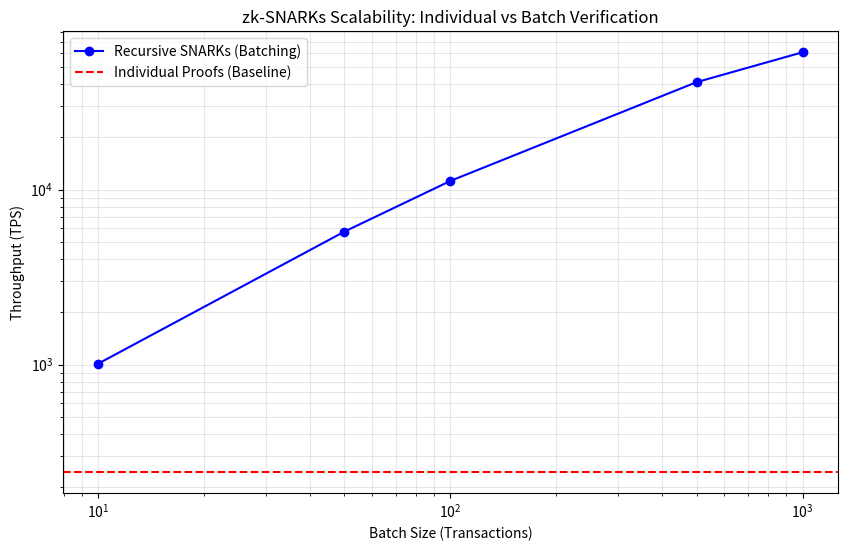

This figure's Python source:
import time
import hashlib
import random
import matplotlib.pyplot as plt
import numpy as np

# Simulation of zk-SNARKs Computational Load
# Note: Real zk-SNARKs (Groth16, Halo2) involve heavy Elliptic Curve Pairing and Polynomial Arithmetic.
# Here we simulate the *computational cost* using Modular Exponentiation (O(log n)) and Hashing.
#
# Assumptions:
# - Proving is computationally expensive (Heavy).
# - Verifying is cheap (Light).
# - Batching reduces amortized cost.

class ZKBenchmark:
    def __init__(self):
        # Parameters to tune "simulated difficulty"
        # Adjusted to approx real-world ratios (Proving is ~1000x costlier than Verifying)
        self.proof_complexity = 50000 
        self.verify_complexity = 50 
        
    def _heavy_compute(self, iterations):
        """Simulate CPU intensive task (Modular Exponentiation)"""
        base = 123456789
        mod = 1000000007
        res = 1
        # Simple loop to burn CPU cycles deterministically
        for _ in range(iterations):
            res = pow(base, 2, mod)
        return res

    def generate_proof(self, transaction_data):
        """Simulate Prover: Generates a proof for a transaction."""
        start = time.perf_counter()
        
        # 1. Private Witness Processing (Hash)
        witness_hash = hashlib.sha256(transaction_data.encode()).hexdigest()
        
        # 2. Constraint Satisfaction (Heavy Compute)
        _ = self._heavy_compute(self.proof_complexity)
        
        duration = time.perf_counter() - start
        return {"proof": "pi_0x" + witness_hash[:8], "time": duration}

    def verify_proof(self, proof):
        """Simulate Verifier: Checks the proof."""
        start = time.perf_counter()
        
        # 1. Pairing Check / Hash Check (Light Compute)
        _ = self._heavy_compute(self.verify_complexity)
        
        duration = time.perf_counter() - start
        return {"valid": True, "time": duration}

    def generate_batch_proof(self, transactions):
        """Simulate Recursive Proof (Batching): Proving N proofs in one."""
        start = time.perf_counter()
        
        # Batching Logic:
        # Instead of N * cost, it's roughly (N * low_cost) + fixed_heavy_cost
        # Simulating "Aggregation" overhead
        
        # 1. Aggregate inputs
        _ = self._heavy_compute(self.proof_complexity * 2) # Fixed overhead
        
        # 2. Linear aggregation cost (small)
        _ = self._heavy_compute(100 * len(transactions))
        
        duration = time.perf_counter() - start
        return {"proof": "pi_batch", "time": duration}

def run_benchmark():
    print("=== Phase 8: zk-SNARKs Technical Feasibility Benchmark ===")
    zk = ZKBenchmark()
    
    # 1. Individual Transaction Latency
    n_tx = 100
    print(f"\n[Test 1] Individual Proof Benchmark ({n_tx} txs)")
    
    prove_times = []
    verify_times = []
    
    for i in range(n_tx):
        tx = f"tx_{i}_{random.random()}"
        
        # Prove
        p_res = zk.generate_proof(tx)
        prove_times.append(p_res['time'])
        
        # Verify
        v_res = zk.verify_proof(p_res['proof'])
        verify_times.append(v_res['time'])
        
    avg_prove = np.mean(prove_times)
    avg_verify = np.mean(verify_times)
    
    print(f"Average Prove Time:   {avg_prove*1000:.2f} ms")
    print(f"Average Verify Time:  {avg_verify*1000:.2f} ms")
    print(f"P/V Ratio:            {avg_prove/avg_verify:.1f}x")
    print(f"Max TPS (Individual): {1.0/(avg_prove + avg_verify):.2f}")

    # 2. Batch Processing (Scalability)
    batch_sizes = [10, 50, 100, 500, 1000]
    batch_tps = []
    
    print(f"\n[Test 2] Batch Proof Benchmark (Recursive SNARKs Effect)")
    
    for bs in batch_sizes:
        txs = [f"tx_{i}" for i in range(bs)]
        
        # Batch Prove
        p_res = zk.generate_batch_proof(txs)
        
        # Batch Verify (Verifying one batch proof covers all N)
        v_res = zk.verify_proof(p_res['proof'])
        
        total_time = p_res['time'] + v_res['time']
        tps = bs / total_time
        batch_tps.append(tps)
        
        print(f"Batch Size {bs}: Total Time {total_time:.4f}s -> {tps:.2f} TPS")

    # Visualization
    plt.figure(figsize=(10, 6))
    
    # TPS Curve
    plt.plot(batch_sizes, batch_tps, marker='o', label='Recursive SNARKs (Batching)', color='blue')
    plt.axhline(y=1.0/(avg_prove + avg_verify), color='red', linestyle='--', label='Individual Proofs (Baseline)')
    
    plt.xscale('log')
    plt.yscale('log')
    plt.xlabel('Batch Size (Transactions)')
    plt.ylabel('Throughput (TPS)')
    plt.title('zk-SNARKs Scalability: Individual vs Batch Verification')
    plt.grid(True, which="both", ls="-", alpha=0.3)
    plt.legend()
    
    plt.savefig('zk_feasibility.png')
    print("\nSaved zk_feasibility.png")
    
    # 3. Feasibility Conclusion
    print("\n[Conclusion]")
    if batch_tps[-1] > 1000:
        print(">> HFT IS FEASIBLE with Batching. (TPS > 1000)")
    else:
        print(">> HFT shows latency issues. Requires hardware acceleration.")

if __name__ == "__main__":
    run_benchmark()
